Run: headless pygame with SDL's dummy video driver; simulated clock (each Clock.tick advances the game by its frame time, no real sleeping); random seed 0; keys injected as events and as key.get_pressed() state; no mouse input.
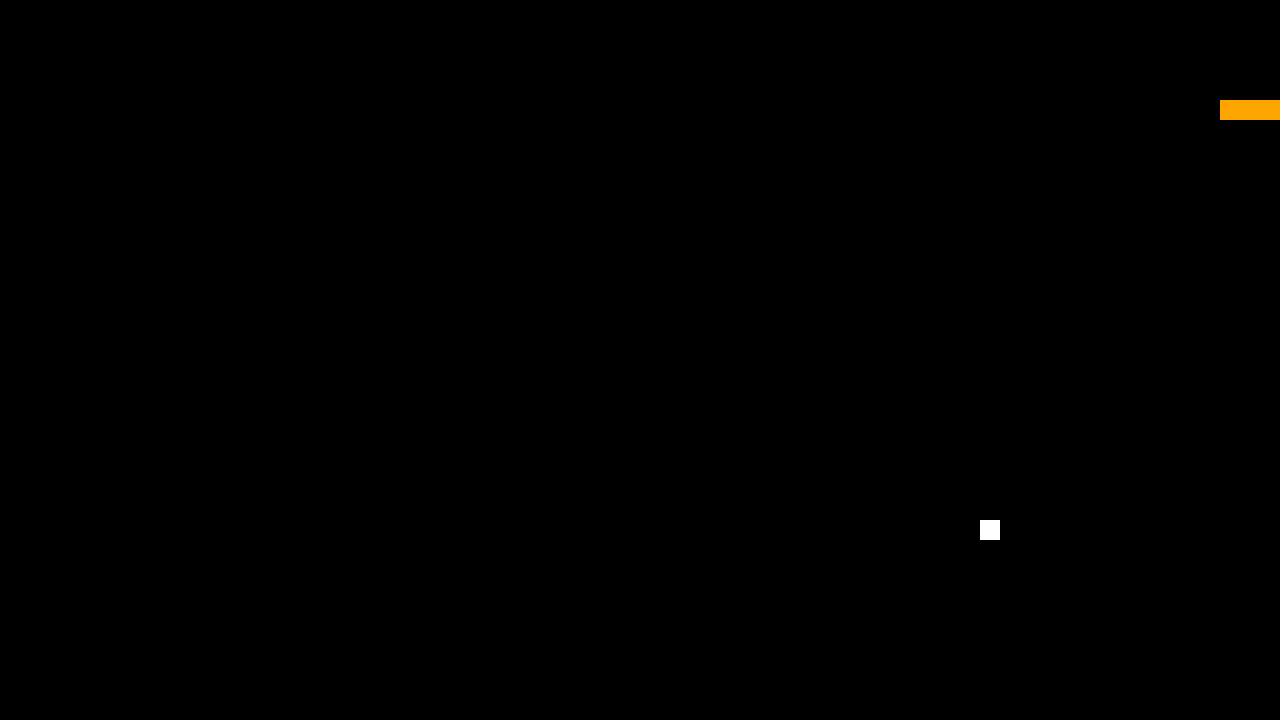
Frame 1 of 1 · flips 1–60 · no input (game ended)

The pygame program that drew these frames:

import pygame
import sys
import random

# Initialize Pygame
pygame.init()

# Constants
WIDTH, HEIGHT = 1280, 720
CELL_SIZE = 20
FPS = 20


# Snake class
class Snake:
    def __init__(self):
        self.body = [(100, 100), (90, 100), (80, 100)]
        self.direction = (1, 0)

    def move(self):
        head = (self.body[0][0] + self.direction[0] * CELL_SIZE, self.body[0][1] + self.direction[1] * CELL_SIZE)
        self.body = [head] + self.body[:-1]

    def grow(self):
        self.body.append((0, 0))  # The new tail segment

    def check_collision(self):
        return self.body[0] in self.body[1:]

    def check_boundary(self):
        x, y = self.body[0]
        return not (0 <= x < WIDTH and 0 <= y < HEIGHT)

# Food class
class Food:
    def __init__(self):
        self.position = (0, 0)
        self.spawn_food()

    def spawn_food(self):
        x = random.randint(0, (WIDTH - CELL_SIZE) // CELL_SIZE) * CELL_SIZE
        y = random.randint(0, (HEIGHT - CELL_SIZE) // CELL_SIZE) * CELL_SIZE
        self.position = (x, y)

# Initialize the game window
screen = pygame.display.set_mode((WIDTH, HEIGHT))
pygame.display.set_caption("Snake Game")
clock = pygame.time.Clock()

# Initialize the snake and food
snake = Snake()
food = Food()

# Game loop
while True:
    for event in pygame.event.get():
        if event.type == pygame.QUIT:
            pygame.quit()
            sys.exit()
        elif event.type == pygame.KEYDOWN:
            if event.key == pygame.K_UP and snake.direction != (0, 1):
                snake.direction = (0, -1)
            elif event.key == pygame.K_DOWN and snake.direction != (0, -1):
                snake.direction = (0, 1)
            elif event.key == pygame.K_LEFT and snake.direction != (1, 0):
                snake.direction = (-1, 0)
            elif event.key == pygame.K_RIGHT and snake.direction != (-1, 0):
                snake.direction = (1, 0)

    # Move the snake
    snake.move()

    # Check for collisions
    if snake.check_collision() or snake.check_boundary():
        pygame.quit()
        sys.exit()

    # Check if the snake ate the food
    if snake.body[0] == food.position:
        snake.grow()
        food.spawn_food()

    # Draw everything
    screen.fill("black")

    # Draw the snake
    for segment in snake.body:
        pygame.draw.rect(screen, "orange", (segment[0], segment[1], CELL_SIZE, CELL_SIZE))

    # Draw the food
    pygame.draw.rect(screen, "white", (food.position[0], food.position[1], CELL_SIZE, CELL_SIZE))

    # Update the display
    pygame.display.flip()

    # Cap the frame rate
    clock.tick(FPS)
